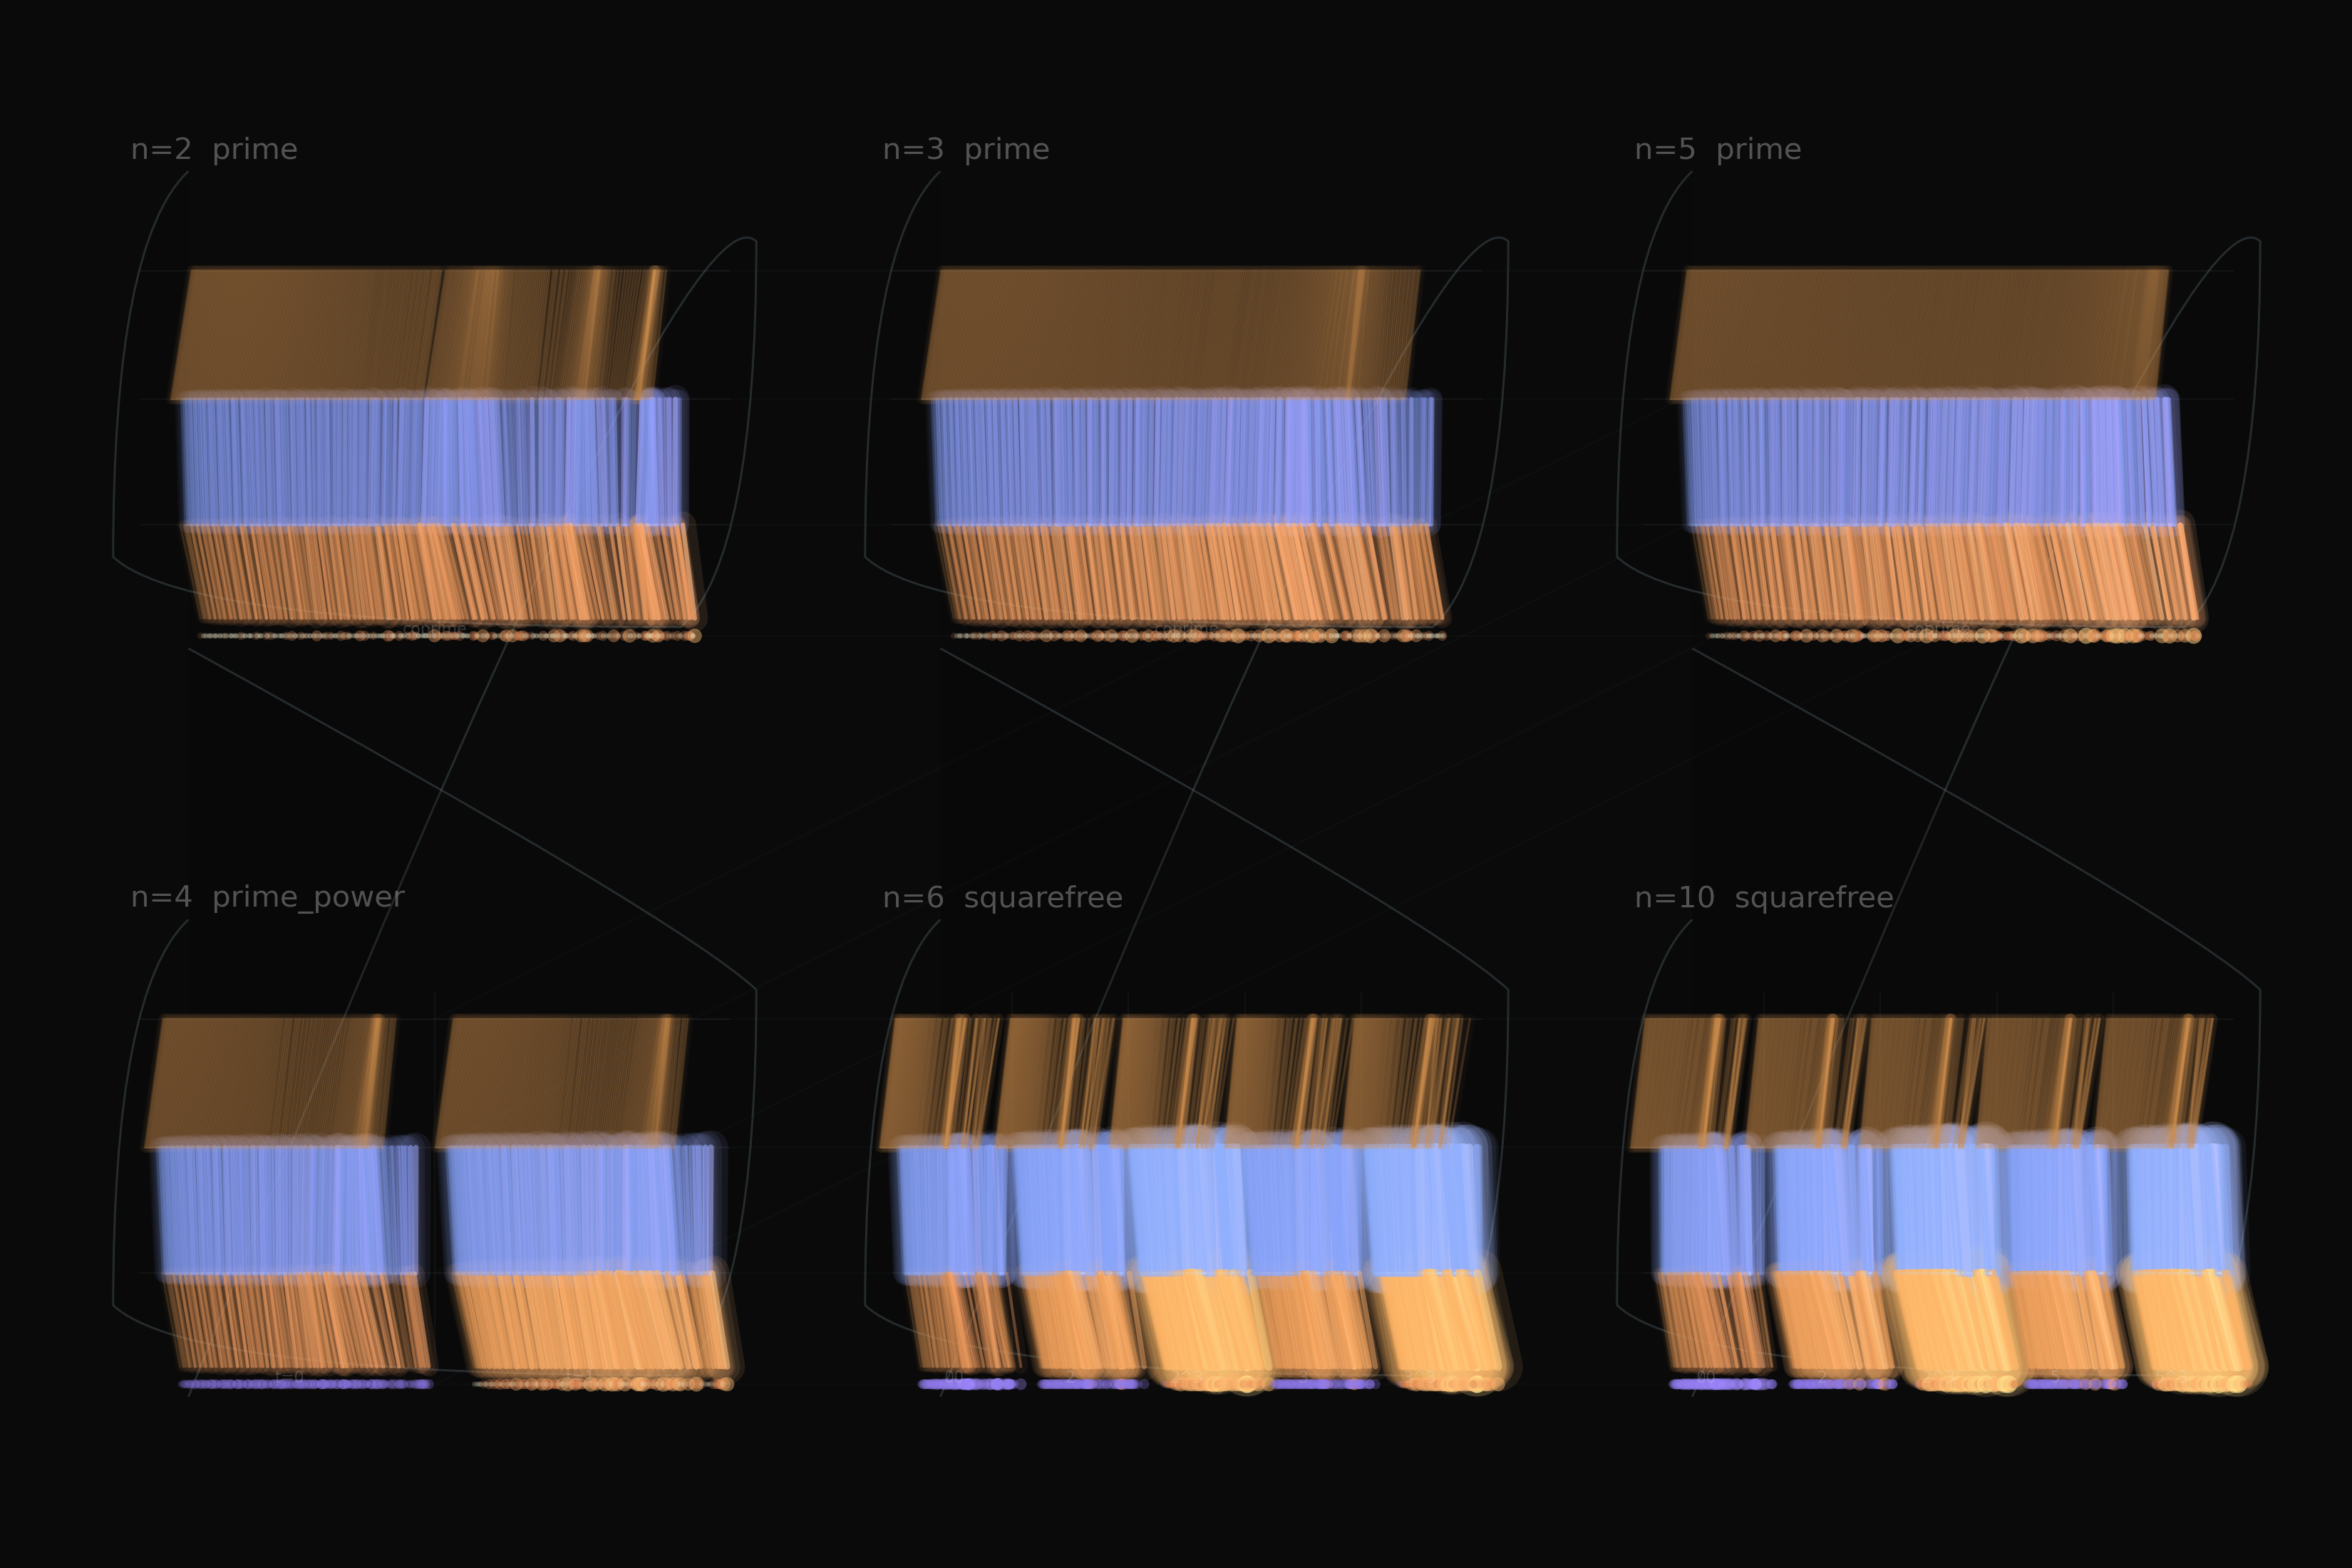

This figure's Python source:
"""
Q Distillery, h=3 - fixed height across the Phase 1 n-panel.

At height h=3 the master expansion has exactly three layers:

    + structure_1 * tau_1(k')
    - structure_2 * tau_2(k') / 2
    + structure_3 * tau_3(k') / 3

This render keeps h fixed and changes n. Payloads are grouped by their
overlap exponents relative to the prime factors of n, so the prime,
prime-power, and squarefree cases separate into visibly different
cancellation geometries.
"""

import os
from math import gcd, log

import numpy as np
import matplotlib
matplotlib.use('Agg')
import matplotlib.pyplot as plt
from matplotlib.collections import LineCollection
from matplotlib.path import Path
from matplotlib.patches import PathPatch

from q_distillery import (
    DARK,
    NEG_A,
    NEG_B,
    POS_A,
    POS_B,
    blend,
    contribution_color,
    factor_tuple,
    layer_terms,
    n_type,
    normalize_logs,
)


HERE = os.path.dirname(os.path.abspath(__file__))
OUT = os.path.join(HERE, 'q_distillery_h3_ns.png')

PANEL_NS = [2, 3, 5, 4, 6, 10]
H = 3
KPRIME_MAX = 60000
GROUP_SAMPLES = {
    'prime': 310,
    'prime_power': 150,
    'squarefree': 86,
}

IMG_W = 3300
IMG_H = 2200


def coprime_samples(n, count):
    raw = np.unique(np.round(np.geomspace(1, KPRIME_MAX, count * 7)).astype(int))
    vals = [int(k) for k in raw if gcd(int(k), n) == 1]
    if len(vals) < count:
        seen = set(vals)
        k = 1
        while len(vals) < count:
            if gcd(k, n) == 1 and k not in seen:
                vals.append(k)
                seen.add(k)
            k += 1
        vals.sort()
    return vals[:count]


def group_specs(n):
    kind = n_type(n)
    factors = factor_tuple(n)
    if kind == 'prime':
        return [((0,), 'coprime', GROUP_SAMPLES['prime'])]
    if kind == 'prime_power':
        a = factors[0][1]
        return [
            ((t,), f't={t}', GROUP_SAMPLES['prime_power'])
            for t in range(a)
        ]
    if kind == 'squarefree' and len(factors) == 2:
        p, q = factors[0][0], factors[1][0]
        return [
            ((0, 0), '00', GROUP_SAMPLES['squarefree']),
            ((1, 0), f'{p}', GROUP_SAMPLES['squarefree']),
            ((3, 0), f'{p}^3', GROUP_SAMPLES['squarefree']),
            ((0, 1), f'{q}', GROUP_SAMPLES['squarefree']),
            ((0, 3), f'{q}^3', GROUP_SAMPLES['squarefree']),
        ]
    raise ValueError(f'unexpected n for h=3 panel: {n}')


def payload_from_overlap(n, overlaps, k_prime):
    factors = factor_tuple(n)
    k = k_prime
    for (p, _a), t in zip(factors, overlaps):
        k *= p ** t
    return k


def collect_records():
    records = []
    for n in PANEL_NS:
        groups = group_specs(n)
        for group_idx, (overlaps, label, count) in enumerate(groups):
            for within_idx, k_prime in enumerate(coprime_samples(n, count)):
                k = payload_from_overlap(n, overlaps, k_prime)
                terms = layer_terms(n, H, k)
                q_value = sum(t['term'] for t in terms)
                for term in terms:
                    rec = dict(term)
                    rec.update({
                        'n': n,
                        'h': H,
                        'k': k,
                        'k_prime_sample': k_prime,
                        'group_idx': group_idx,
                        'group_count': len(groups),
                        'group_label': label,
                        'within_idx': within_idx,
                        'within_count': count,
                        'q': q_value,
                    })
                    records.append(rec)
    return records


def panel_geometry(panel_index):
    col = panel_index % 3
    row = panel_index // 3
    panel_w = 960.0
    panel_h = 820.0
    gap_x = 95.0
    gap_y = 230.0
    left = 130.0 + col * (panel_w + gap_x)
    bottom = 180.0 + (1 - row) * (panel_h + gap_y)
    return left, bottom, panel_w, panel_h


def draw_panel_shell(ax, left, bottom, width, height, n):
    cx = left + width * 0.5
    y0 = bottom + height * 0.11
    y1 = bottom + height * 0.89
    half = width * 0.47
    neck = width * 0.36
    verts = [
        (cx - neck, y1),
        (cx - half, y1 - height * 0.12),
        (cx - half, y0 + height * 0.12),
        (cx - neck, y0),
        (cx + neck, y0),
        (cx + half, y0 + height * 0.12),
        (cx + half, y1 - height * 0.12),
        (cx + neck, y1),
        (cx - neck, y1),
    ]
    codes = [
        Path.MOVETO,
        Path.CURVE3,
        Path.CURVE3,
        Path.CURVE3,
        Path.LINETO,
        Path.CURVE3,
        Path.CURVE3,
        Path.CURVE3,
        Path.CLOSEPOLY,
    ]
    ax.add_patch(PathPatch(
        Path(verts, codes),
        facecolor=(0.018, 0.023, 0.026, 0.16),
        edgecolor=(0.55, 0.66, 0.70, 0.22),
        linewidth=1.05,
        zorder=1,
    ))
    ax.text(
        left + width * 0.055,
        bottom + height * 0.925,
        f'n={n}  {n_type(n)}',
        color=(1.0, 1.0, 1.0, 0.30),
        fontsize=15,
        ha='left',
        va='center',
        zorder=8,
    )


def group_x_position(left, width, rec):
    group_count = rec['group_count']
    group_idx = rec['group_idx']
    within_idx = rec['within_idx']
    within_count = rec['within_count']
    usable_left = left + width * 0.075
    usable_width = width * 0.85
    group_w = usable_width / group_count
    return (
        usable_left
        + group_w * group_idx
        + group_w * (0.08 + 0.84 * within_idx / max(within_count - 1, 1))
    )


def build_art(records, norms):
    panel_by_n = {n: i for i, n in enumerate(PANEL_NS)}

    segments = []
    colors = []
    widths = []
    glow_colors = []
    glow_widths = []
    residue_x = []
    residue_y = []
    residue_sizes = []
    residue_colors = []
    q_x = []
    q_y = []
    q_sizes = []
    q_colors = []

    layer_frac = {1: 0.72, 2: 0.50, 3: 0.285}
    next_frac = {1: 0.50, 2: 0.285, 3: 0.125}

    for rec in records:
        n = rec['n']
        left, bottom, panel_w, panel_h = panel_geometry(panel_by_n[n])
        j = rec['j']

        x_base = group_x_position(left, panel_w, rec)
        y0 = bottom + panel_h * layer_frac[j]
        y1 = bottom + panel_h * next_frac[j]

        coeff_norm = log(rec['coeff'] + 1.0) / norms['coeff']
        residue_norm = log(rec['residue'] + 1.0) / norms['residue']
        term_norm = log(abs(rec['term']) + 1.0) / norms['term']
        q_norm = log(abs(rec['q']) + 1.0) / norms['q']

        phase = 0.012 * rec['k_prime_sample'] + 1.61 * j + 0.37 * n
        plume = np.sin(phase) + 0.42 * np.sin(0.39 * phase + rec['group_idx'])
        drift = (
            12.0 * plume
            + 21.0 * (residue_norm - 0.5)
            + 16.0 * (coeff_norm - 0.5)
        )
        x0 = x_base + drift
        x1 = x_base + 0.55 * drift + 25.0 * (j - 2.0) + 18.0 * (coeff_norm - 0.45)

        sign = 1 if rec['term'] >= 0 else -1
        rgb = contribution_color(sign, residue_norm, term_norm)
        alpha = np.clip(0.13 + 0.50 * term_norm + 0.18 * residue_norm, 0.10, 0.88)
        width = 0.16 + 2.65 * coeff_norm + 1.85 * term_norm

        segments.append([(x0, y0), (x1, y1)])
        colors.append((*rgb, alpha))
        widths.append(width)
        glow_colors.append((*rgb, alpha * 0.17))
        glow_widths.append(width * (4.2 + 2.4 * term_norm))

        if j < H:
            residue_x.append(x1)
            residue_y.append(y1)
            residue_sizes.append(1.2 + 22.0 * residue_norm * (0.35 + term_norm))
            residue_colors.append((*np.clip(rgb + 0.16, 0.0, 1.0), 0.07 + 0.28 * residue_norm))

        if j == H:
            q_x.append(x1)
            q_y.append(y1 - panel_h * 0.030)
            if abs(rec['q']) < 1e-12:
                q_sizes.append(7.0)
                q_colors.append((0.92, 0.90, 0.78, 0.22))
            else:
                q_sizes.append(5.0 + 76.0 * q_norm)
                q_rgb = blend(POS_A, POS_B, 0.55) if rec['q'] > 0 else blend(NEG_A, NEG_B, 0.62)
                q_colors.append((*np.clip(q_rgb * (0.75 + 0.74 * q_norm), 0.0, 1.0),
                                 0.14 + 0.50 * q_norm))

    fig = plt.figure(figsize=(16.5, 11), dpi=200, facecolor=DARK, frameon=False)
    ax = plt.Axes(fig, [0.0, 0.0, 1.0, 1.0])
    ax.set_axis_off()
    ax.set_facecolor(DARK)
    fig.add_axes(ax)

    for i, n in enumerate(PANEL_NS):
        left, bottom, panel_w, panel_h = panel_geometry(i)
        draw_panel_shell(ax, left, bottom, panel_w, panel_h, n)
        groups = group_specs(n)

        for frac, a in [(layer_frac[1], 0.10), (layer_frac[2], 0.08), (layer_frac[3], 0.08)]:
            ax.plot(
                [left + panel_w * 0.07, left + panel_w * 0.93],
                [bottom + panel_h * frac, bottom + panel_h * frac],
                color=(0.62, 0.68, 0.70, a),
                lw=0.55,
                zorder=2,
            )

        usable_left = left + panel_w * 0.075
        usable_width = panel_w * 0.85
        group_w = usable_width / len(groups)
        for group_idx, (_overlaps, label, _count) in enumerate(groups):
            gx = usable_left + group_w * group_idx
            if group_idx > 0:
                ax.plot(
                    [gx, gx],
                    [bottom + panel_h * 0.115, bottom + panel_h * 0.765],
                    color=(0.66, 0.70, 0.72, 0.07),
                    lw=0.55,
                    zorder=2,
                )
            ax.text(
                gx + group_w * 0.5,
                bottom + panel_h * 0.105,
                label,
                color=(1.0, 1.0, 1.0, 0.18),
                fontsize=8,
                ha='center',
                va='center',
                zorder=8,
            )

    ax.add_collection(LineCollection(
        segments,
        colors=glow_colors,
        linewidths=glow_widths,
        capstyle='round',
        joinstyle='round',
        antialiased=True,
        zorder=3,
    ))
    ax.add_collection(LineCollection(
        segments,
        colors=colors,
        linewidths=widths,
        capstyle='round',
        joinstyle='round',
        antialiased=True,
        zorder=4,
    ))

    ax.scatter(residue_x, residue_y, s=residue_sizes, c=residue_colors,
               marker='.', linewidths=0, zorder=5)
    ax.scatter(q_x, q_y, s=q_sizes, c=q_colors,
               marker='o', linewidths=0, zorder=6)

    # Shared layer guides across the panel family.
    for frac in [layer_frac[1], layer_frac[2], layer_frac[3], next_frac[3] - 0.030]:
        xs = []
        ys = []
        for i in range(len(PANEL_NS)):
            left, bottom, panel_w, panel_h = panel_geometry(i)
            xs.append(left + panel_w * 0.5)
            ys.append(bottom + panel_h * frac)
        ax.plot(xs, ys, color=(0.36, 0.47, 0.50, 0.045), lw=0.9, zorder=0)

    ax.set_xlim(0, IMG_W)
    ax.set_ylim(0, IMG_H)
    ax.set_aspect('equal')

    fig.canvas.draw()
    rgba = np.asarray(fig.canvas.buffer_rgba()).astype(np.float64) / 255.0
    bg = np.array([10, 10, 10], dtype=np.float64) / 255.0
    rgb_out = rgba[:, :, :3] * rgba[:, :, 3:4] + bg * (1.0 - rgba[:, :, 3:4])
    plt.imsave(OUT, np.clip(rgb_out, 0.0, 1.0))
    plt.close(fig)


def main():
    print('Collecting h=3 Q layers across n...')
    records = collect_records()
    print(f'Rendering {len(records)} signed layers...')
    norms = normalize_logs(records)
    build_art(records, norms)
    print(f'-> {OUT}')


if __name__ == '__main__':
    main()
